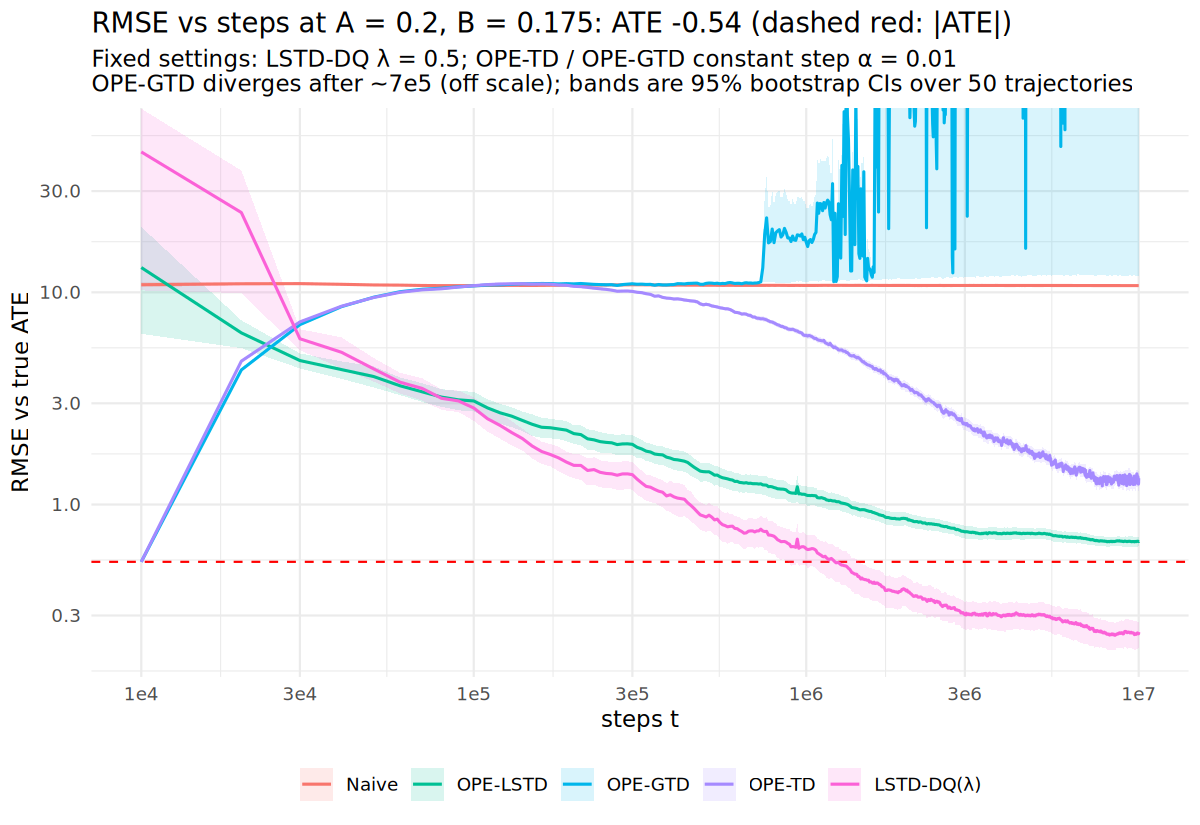

Data behind this chart, as committed beside it:
estimator, t, rmse, lo, hi, n
Naive, 10000, 10.86, 10.55, 11.17, 50
Naive, 20000, 10.97, 10.81, 11.14, 50
Naive, 30000, 10.99, 10.83, 11.16, 50
Naive, 40000, 10.91, 10.77, 11.05, 50
Naive, 50000, 10.83, 10.7, 10.96, 50
Naive, 60000, 10.81, 10.68, 10.94, 50
Naive, 70000, 10.77, 10.65, 10.88, 50
Naive, 80000, 10.76, 10.65, 10.86, 50
Naive, 90000, 10.76, 10.66, 10.85, 50
Naive, 100000, 10.75, 10.65, 10.85, 50
Naive, 110000, 10.78, 10.67, 10.89, 50
Naive, 120000, 10.77, 10.68, 10.87, 50
Naive, 130000, 10.79, 10.7, 10.88, 50
Naive, 140000, 10.78, 10.69, 10.86, 50
Naive, 150000, 10.78, 10.69, 10.87, 50
Naive, 160000, 10.78, 10.69, 10.87, 50
Naive, 170000, 10.8, 10.71, 10.89, 50
Naive, 180000, 10.8, 10.71, 10.88, 50
Naive, 190000, 10.81, 10.72, 10.89, 50
Naive, 200000, 10.82, 10.73, 10.9, 50
Naive, 210000, 10.81, 10.73, 10.9, 50
Naive, 220000, 10.81, 10.73, 10.9, 50
Naive, 230000, 10.82, 10.74, 10.9, 50
Naive, 240000, 10.82, 10.74, 10.91, 50
Naive, 250000, 10.83, 10.75, 10.91, 50
Naive, 260000, 10.84, 10.76, 10.92, 50
Naive, 270000, 10.84, 10.76, 10.92, 50
Naive, 280000, 10.84, 10.77, 10.91, 50
Naive, 290000, 10.85, 10.77, 10.92, 50
Naive, 300000, 10.86, 10.78, 10.93, 50
Naive, 310000, 10.86, 10.79, 10.93, 50
Naive, 320000, 10.85, 10.79, 10.92, 50
Naive, 330000, 10.85, 10.78, 10.91, 50
Naive, 340000, 10.85, 10.78, 10.91, 50
Naive, 350000, 10.83, 10.77, 10.9, 50
Naive, 360000, 10.84, 10.77, 10.9, 50
Naive, 370000, 10.82, 10.76, 10.89, 50
Naive, 380000, 10.82, 10.76, 10.88, 50
Naive, 390000, 10.81, 10.75, 10.87, 50
Naive, 400000, 10.81, 10.75, 10.86, 50
Naive, 410000, 10.81, 10.76, 10.87, 50
Naive, 420000, 10.81, 10.76, 10.88, 50
Naive, 430000, 10.81, 10.75, 10.87, 50
Naive, 440000, 10.81, 10.75, 10.86, 50
Naive, 450000, 10.81, 10.75, 10.86, 50
Naive, 460000, 10.81, 10.76, 10.86, 50
Naive, 470000, 10.81, 10.76, 10.86, 50
Naive, 480000, 10.8, 10.75, 10.85, 50
Naive, 490000, 10.79, 10.74, 10.85, 50
Naive, 500000, 10.8, 10.75, 10.85, 50
Naive, 510000, 10.8, 10.75, 10.85, 50
Naive, 520000, 10.8, 10.75, 10.85, 50
Naive, 530000, 10.8, 10.75, 10.84, 50
Naive, 540000, 10.8, 10.75, 10.84, 50
Naive, 550000, 10.79, 10.75, 10.84, 50
Naive, 560000, 10.79, 10.74, 10.83, 50
Naive, 570000, 10.79, 10.74, 10.83, 50
Naive, 580000, 10.79, 10.75, 10.83, 50
Naive, 590000, 10.79, 10.75, 10.84, 50
Naive, 600000, 10.79, 10.75, 10.84, 50
... 4,940 more rows
